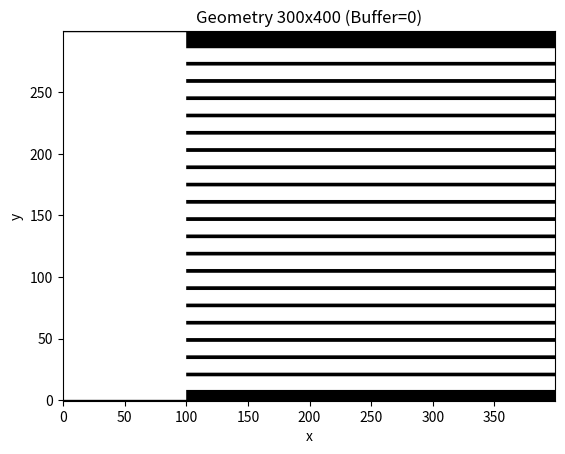

Recreate this plot in Python.
import matplotlib.pyplot as plt

# -----------------------------------------------------------
# CONFIGURATION
# -----------------------------------------------------------
outfile = "geometry.txt"

# Grid Dimensions (MUST MATCH SIMPLE.h)
M = 300   # Height (y)
N = 400   # Width (x)

# Buffer Settings
N_inlet_buffer = 100
N_outlet_buffer = 0  # Increased buffer to 200 as requested

# Channel Settings
num_channels = 20
channel_width = 10

# Calculate y-positions for the 4 channels to be EQUALLY SPACED
# Spacing divides the height M into (num_channels + 1) equal segments
spacing = M // (num_channels + 1)
channel_y_centers = [spacing * (k + 1) for k in range(num_channels)]

# -----------------------------------------------------------
# GEOMETRY GENERATION
# -----------------------------------------------------------
grid_data = [] 
text_lines = []

print(f"Generating {M}x{N} Network Geometry...")
print(f"Channels: {num_channels}, Spacing: {spacing}")
print(f"Outlet Buffer: {N_outlet_buffer}")

for i in range(M):
    row_vals = []
    row_ints = []
    
    for j in range(N):
        
        # 1. Default Background = SOLID (0) (These act as the walls)
        val = 0 
        
        # ---------------------------------------------------
        # 2. Draw the Horizontal Channels (Fluid = 1)
        # ---------------------------------------------------
        for y_c in channel_y_centers:
            # If i is within the channel width centered at y_c
            if y_c - channel_width//2 <= i <= y_c + channel_width//2:
                val = 1

        # ---------------------------------------------------
        # 3. Overwrite Inlet and Outlet Buffers (Force Fluid)
        # ---------------------------------------------------
        # Inlet Plenum (Left)
        if j < N_inlet_buffer:
            val = 1
            
        # Outlet Plenum (Right) - Now 200 cells wide
        if j >= (N - N_outlet_buffer):
            val = 1

        # ---------------------------------------------------
        # 4. Force Top/Bottom Domain Boundary Walls (Safety)
        # ---------------------------------------------------
        if i == 0 or i == M - 1:
            val = 0

        row_vals.append(str(val))
        row_ints.append(val)

    grid_data.append(row_ints)
    text_lines.append(" ".join(row_vals))

# -----------------------------------------------------------
# WRITE TO FILE
# -----------------------------------------------------------
with open(outfile, "w") as f:
    for line in text_lines:
        f.write(line + "\n")

print(f"Successfully wrote {outfile}")

# -----------------------------------------------------------
# VISUALIZATION (Optional: Check the result)
# -----------------------------------------------------------
try:
    plt.imshow(grid_data, cmap='gray', origin='lower')
    plt.title(f"Geometry {M}x{N} (Buffer={N_outlet_buffer})")
    plt.xlabel("x")
    plt.ylabel("y")
    plt.show()
except:
    print("Matplotlib not available or display failed. File written successfully.")
